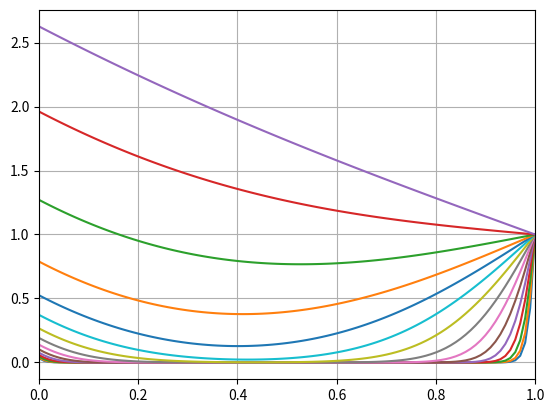

Write the Python code that produced this figure.
from numpy import arange
import matplotlib.pyplot as plt


N_x = 100
x_start = 0
x_end = 1
h = (x_end - x_start) / N_x 
D = 1
t_max = 1
tau = h**2 / (2*D)
N_t = round(t_max / tau) 

X = []
A = []
B = []
a = []
b = []
c = []
f = []
T = []

for i in arange(0, x_end + h, h):
    T.append(0)
    A.append(0)
    B.append(0)
    a.append(0)
    b.append(0)
    c.append(0)
    f.append(0)
    X.append(i)

tt = tau
for n in range (N_t):
    t = n * tau
    c[0]=1
    b[0]=1
    f[0] = 0
    for i in range (1, N_x):
        a[i] = tau / (h*h)
        b[i] = a[i]
        c[i] = 1 + 2*a[i]
        f[i] = T[i]
    A[0] = b[0] / c[0]
    B[0] = 2*h
    for i in range(1, N_x):
        A[i] = b[i] / (c[i] - a[i]*A[i-1])
        B[i] = (f[i] + a[i]*B[i-1]) / (c[i] - a[i]*A[i-1])
    T[N_x] = 1
    for i in arange ((N_x-1), 0, -1):
        T[i] = A[i]*T[i+1] + B[i]
    T[0] = 2*h + T[1]
    
    if t == tt:
        plt.plot(X, T)
        tt *= 2


plt.grid()
plt.xlim(0, 1)
plt.show()